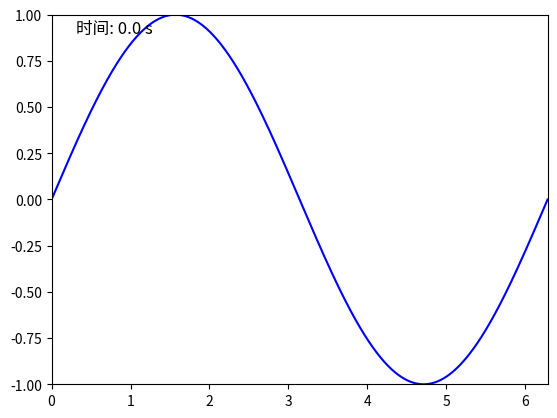
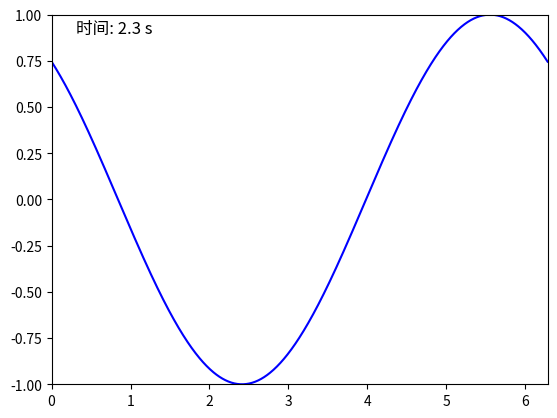

The matplotlib source for these figures, in order: (Note: this script raises an exception after producing the figures.)
import matplotlib.pyplot as plt
import matplotlib.animation as animation
import numpy as np

# 创建图形和轴
fig, ax = plt.subplots()
ax.set_xlim(0, 2*np.pi)
ax.set_ylim(-1, 1)

# 初始化数据和时间标签
x = np.linspace(0, 2*np.pi, 1000)
line, = ax.plot(x, np.sin(x), color='blue')
time_text = ax.text(0.05, 0.95, '', transform=ax.transAxes, fontsize=12)

# 动画更新函数：引入时间变化
def animate(frame):
    t = frame * 0.1  # 时间以秒为单位（每帧 0.1 秒）
    y = np.sin(x + t)  # 波形随时间偏移
    line.set_ydata(y)
    time_text.set_text(f'时间: {t:.1f} s')  # 显示当前时间
    return line, time_text

# 创建动画：200 帧，每帧间隔 50ms（总时长约 10 秒）
ani = animation.FuncAnimation(fig, animate, frames=200, interval=50, blit=True)

# 显示动画
plt.show()

# 保存为 GIF（需要 Pillow: pip install pillow）
ani.save('sine_wave.gif', writer='pillow', fps=20)

# 保存为 MP4（需要 FFmpeg: 安装后配置环境变量）
ani.save('sine_wave.mp4', writer='ffmpeg', fps=20)
